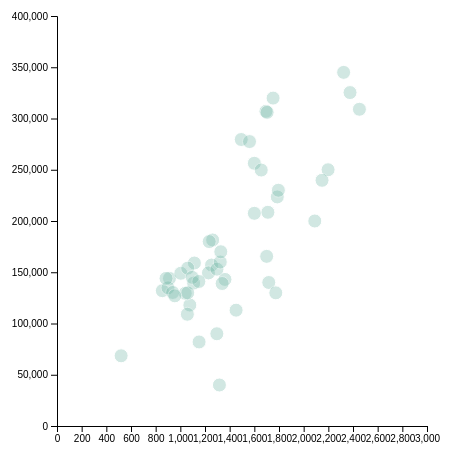
D3 v4 page, settled after 360 driven frames (6 s of simulated time); the page loaded 1 data file(s).



// set the dimensions and margins of the graph
var margin = {top: 10, right: 30, bottom: 30, left: 60},
    width = 460 - margin.left - margin.right,
    height = 450 - margin.top - margin.bottom;

// append the svg object to the body of the page
var svg = d3.select("#my_dataviz")
  .append("svg")
    .attr("width", width + margin.left + margin.right)
    .attr("height", height + margin.top + margin.bottom)
  .append("g")
    .attr("transform",
          "translate(" + margin.left + "," + margin.top + ")");

//Read the data
d3.csv("2_TwoNum3.csv", function(data) {

  // Add X axis
  var x = d3.scaleLinear()
    .domain([0, 3000])
    .range([ 0, width ]);
  svg.append("g")
    .attr("transform", "translate(0," + height + ")")
    .call(d3.axisBottom(x));

  // Add Y axis
  var y = d3.scaleLinear()
    .domain([0, 400000])
    .range([ height, 0]);
  svg.append("g")
    .call(d3.axisLeft(y));

  // Add a tooltip div. Here I define the general feature of the tooltip: stuff that do not depend on the data point.
  // Its opacity is set to 0: we don't see it by default.
  var tooltip = d3.select("#my_dataviz")
    .append("div")
    .style("opacity", 0)
    .attr("class", "tooltip")
    .style("background-color", "white")
    .style("border", "solid")
    .style("border-width", "1px")
    .style("border-radius", "5px")
    .style("padding", "10px")



  // A function that change this tooltip when the user hover a point.
  // Its opacity is set to 1: we can now see it. Plus it set the text and position of tooltip depending on the datapoint (d)
  var mouseover = function(d) {
    tooltip
      .style("opacity", 1)
  }

  //.html("The exact value of<br>the Ground Living area is ***: " + d.GrLivArea + d.ctext)
  var mousemove = function(d) {
    tooltip
      .html("The exact value of<br>the Ground Living area is >> " + d.ctext)
      .style("left", (d3.mouse(this)[0]+90) + "px") // It is important to put the +90: other wise the tooltip is exactly where the point is an it creates a weird effect
      .style("top", (d3.mouse(this)[1]) + "px")
  }

  // A function that change this tooltip when the leaves a point: just need to set opacity to 0 again
  var mouseleave = function(d) {
    tooltip
      .transition()
      .duration(200)
      .style("opacity", 0)
  }

  // Add dots
  svg.append('g')
    .selectAll("dot")
    .data(data.filter(function(d,i){return i<50})) // the .filter part is just to keep a few dots on the chart, not all of them
    .enter()
    .append("circle")
      .attr("cx", function (d) { return x(d.GrLivArea); } )
      .attr("cy", function (d) { return y(d.SalePrice); } )
      .attr("r", 7)
      .style("fill", "#69b3a2")
      .style("opacity", 0.3)
      .style("stroke", "white")
    .on("mouseover", mouseover )
    .on("mousemove", mousemove )
    .on("mouseleave", mouseleave )

})



### data: 2_TwoNum3.csv
GrLivArea, SalePrice, ctext
1710, 208500, some text here
1262, 181500, some text here
1786, 223500, some text here
1717, 140000, some text here
2198, 250000, some text here
1362, 143000, some text here
1694, 307000, some text here
2090, 200000, some text here
1774, 129900, some text here
1077, 118000, some text here
1040, 129500, some text here
2324, 345000, some text here
912, 144000, some text here
1494, 279500, some text here
1253, 157000, some text here
854, 132000, some text here
1004, 149000, some text here
1296, 90000, some text here
1114, 159000, some text here
1339, 139000, some text here
2376, 325300, some text here
1108, 139400, some text here
1795, 230000, some text here
1060, 129900, some text here
1060, 154000, some text here
1600, 256300, some text here
900, 134800, some text here
1704, 306000, some text here
1600, 207500, some text here
520, 68500, some text here
1317, 40000, some text here
1228, 149350, some text here
1234, 179900, some text here
1700, 165500, some text here
1561, 277500, some text here
2452, 309000, some text here
1097, 145000, some text here
1297, 153000, some text here
1057, 109000, some text here
1152, 82000, some text here
1324, 160000, some text here
1328, 170000, some text here
884, 144000, some text here
938, 130250, some text here
1150, 141000, some text here
1752, 319900, some text here
2149, 239686, some text here
1656, 249700, some text here
1452, 113000, some text here
955, 127000, some text here
1470, 177000, some text here
1176, 114500, some text here
816, 110000, some text here
1842, 385000, some text here
1360, 130000, some text here
1425, 180500, some text here
1739, 172500, some text here
1720, 196500, some text here
2945, 438780, some text here
780, 124900, some text here
... 1,400 more rows